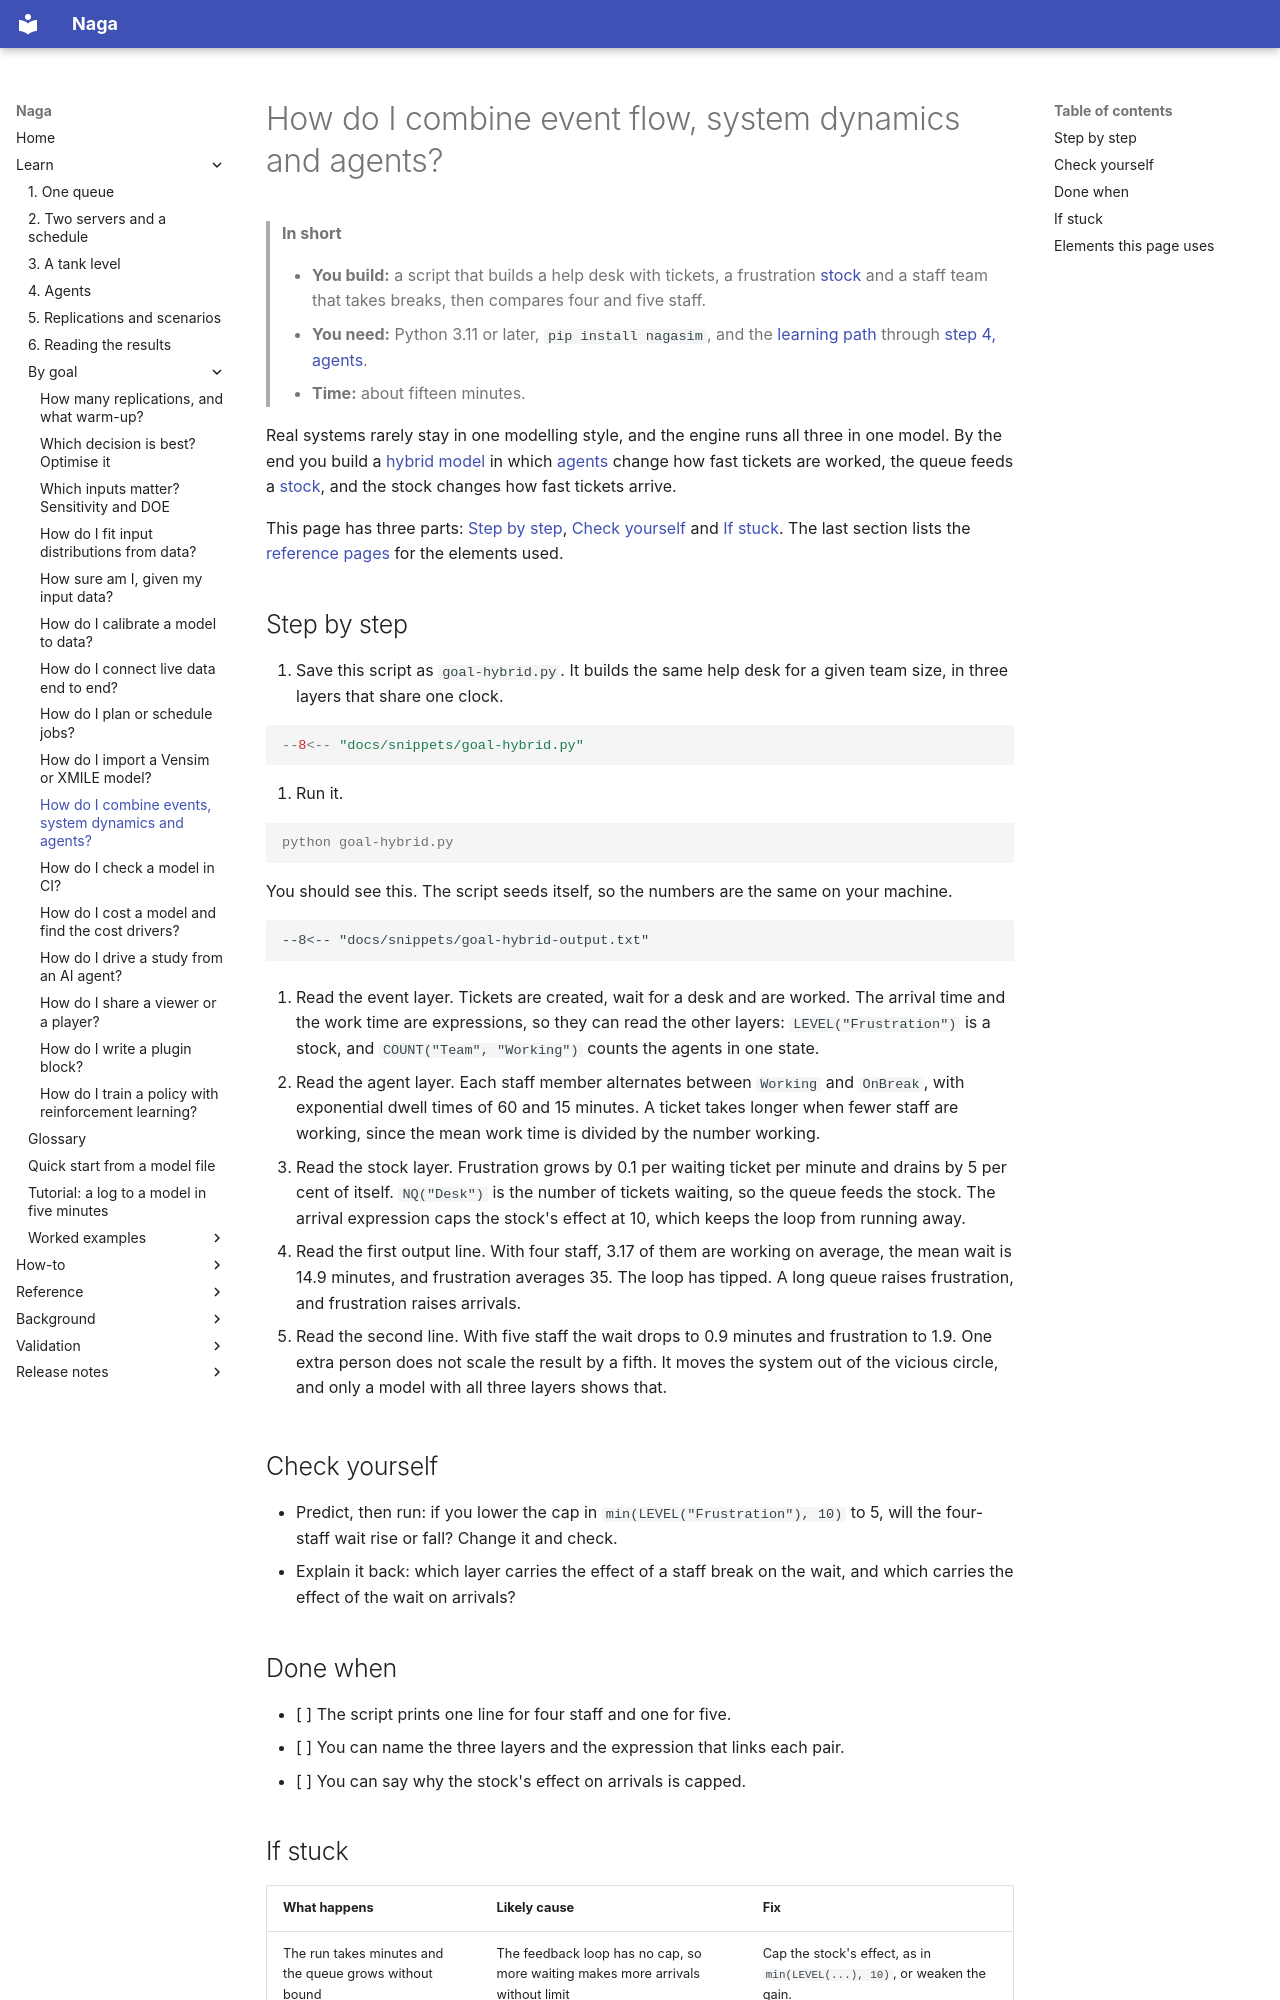

repository: TheMattHub/naga · page: goals/hybrid-model.html · generator: mkdocs

# How do I combine event flow, system dynamics and agents?

> **In short**
>
> - **You build:** a script that builds a help desk with tickets, a frustration [stock](../glossary.md#stock) and a staff team that takes breaks, then compares four and five staff.
> - **You need:** Python 3.11 or later, `pip install nagasim`, and the [learning path](../learn/index.md) through [step 4, agents](../learn/4-agents.md).
> - **Time:** about fifteen minutes.

Real systems rarely stay in one modelling style, and the engine runs all three in one model. By the end you build a [hybrid model](../glossary.md#hybrid-model) in which [agents](../glossary.md#agent) change how fast tickets are worked, the queue feeds a [stock](../glossary.md#stock), and the stock changes how fast tickets arrive.

This page has three parts: [Step by step](#step-by-step), [Check yourself](#check-yourself) and [If stuck](#if-stuck). The last section lists the [reference pages](#elements-this-page-uses) for the elements used.

## Step by step

1. Save this script as `goal-hybrid.py`. It builds the same help desk for a given team size, in three layers that share one clock.

```python
--8<-- "docs/snippets/goal-hybrid.py"
```

2. Run it.

<!-- no-run: the script above is the file this command runs -->
```console
python goal-hybrid.py
```

You should see this. The script seeds itself, so the numbers are the same on your machine.

```text
--8<-- "docs/snippets/goal-hybrid-output.txt"
```

3. Read the event layer. Tickets are created, wait for a desk and are worked. The arrival time and the work time are expressions, so they can read the other layers: `LEVEL("Frustration")` is a stock, and `COUNT("Team", "Working")` counts the agents in one state.

4. Read the agent layer. Each staff member alternates between `Working` and `OnBreak`, with exponential dwell times of 60 and 15 minutes. A ticket takes longer when fewer staff are working, since the mean work time is divided by the number working.

5. Read the stock layer. Frustration grows by 0.1 per waiting ticket per minute and drains by 5 per cent of itself. `NQ("Desk")` is the number of tickets waiting, so the queue feeds the stock. The arrival expression caps the stock's effect at 10, which keeps the loop from running away.

6. Read the first output line. With four staff, 3.17 of them are working on average, the mean wait is 14.9 minutes, and frustration averages 35. The loop has tipped. A long queue raises frustration, and frustration raises arrivals.

7. Read the second line. With five staff the wait drops to 0.9 minutes and frustration to 1.9. One extra person does not scale the result by a fifth. It moves the system out of the vicious circle, and only a model with all three layers shows that.

## Check yourself

- Predict, then run: if you lower the cap in `min(LEVEL("Frustration"), 10)` to 5, will the four-staff wait rise or fall? Change it and check.
- Explain it back: which layer carries the effect of a staff break on the wait, and which carries the effect of the wait on arrivals?

## Done when

- [ ] The script prints one line for four staff and one for five.
- [ ] You can name the three layers and the expression that links each pair.
- [ ] You can say why the stock's effect on arrivals is capped.
